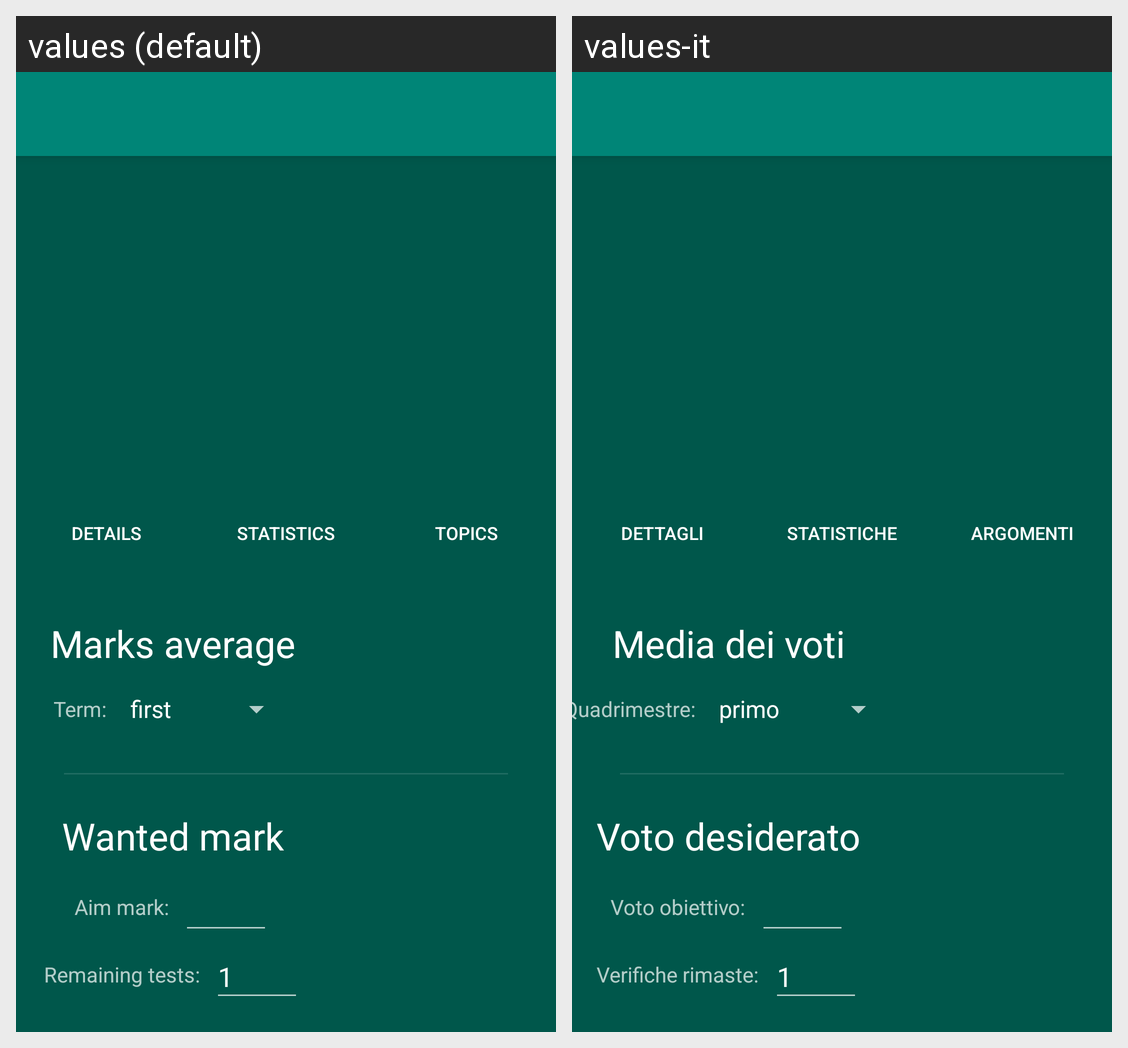

For this localized Android screen grid, give each drawn string resource with its value in every locale shown.
Android screen res/layout/activity_subject.xml rendered under 2 locales, left to right: values (default), values-it. Device: Nexus 5 (rendered at 1080×1920; each locale shown at half size, 540×960, under a caption strip naming it); theme DarkAppTheme.
Strings drawn on this screen, with the default value and each locale's value (text and hints the layout hard-codes, and strings that could not be matched under every locale, appear in the picture but are not listed):

action_details
  values: Details
  values-it: Dettagli

action_statistics
  values: Statistics
  values-it: Statistiche

action_topics
  values: Topics
  values-it: Argomenti

label_marks_average
  values: Marks average
  values-it: Media dei voti

label_term
  values: Term:
  values-it: Quadrimestre:

label_wanted_mark
  values: Wanted mark
  values-it: Voto desiderato

label_aim_mark
  values: Aim mark:
  values-it: Voto obiettivo:

label_remaining_tests
  values: Remaining tests:
  values-it: Verifiche rimaste:

default_remaining_tests
  values: 1
  values-it: 1  [not translated; the default value is used]
